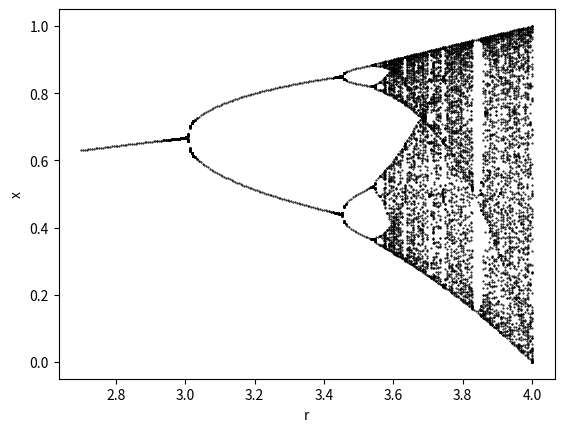

The script that saved this image:
# -*- coding: utf-8 -*-
"""
Created on Fri Jan  6 20:51:36 2023

[redacted]
"""

import numpy as np
import matplotlib.pyplot as plt

def x_iter(x,r):
    """
    Takes in x and r and returns 
    r*x*(1-x)
    """
    return r*x*(1-x)

x = 0.2
for r in np.linspace(2.7,4,250):
    # List to store unique values for this r
    v = []
    for n in range(200):
        x = x_iter(x,r)
        if n > 100 and round(x,6) not in v:
            v.append(round(x,6))
    # x value for each v value to make the plot
    rx = r*np.ones(len(v))          
    plt.plot(rx,v,'ko',markersize=0.5)

plt.xlabel('r')
plt.ylabel('x')